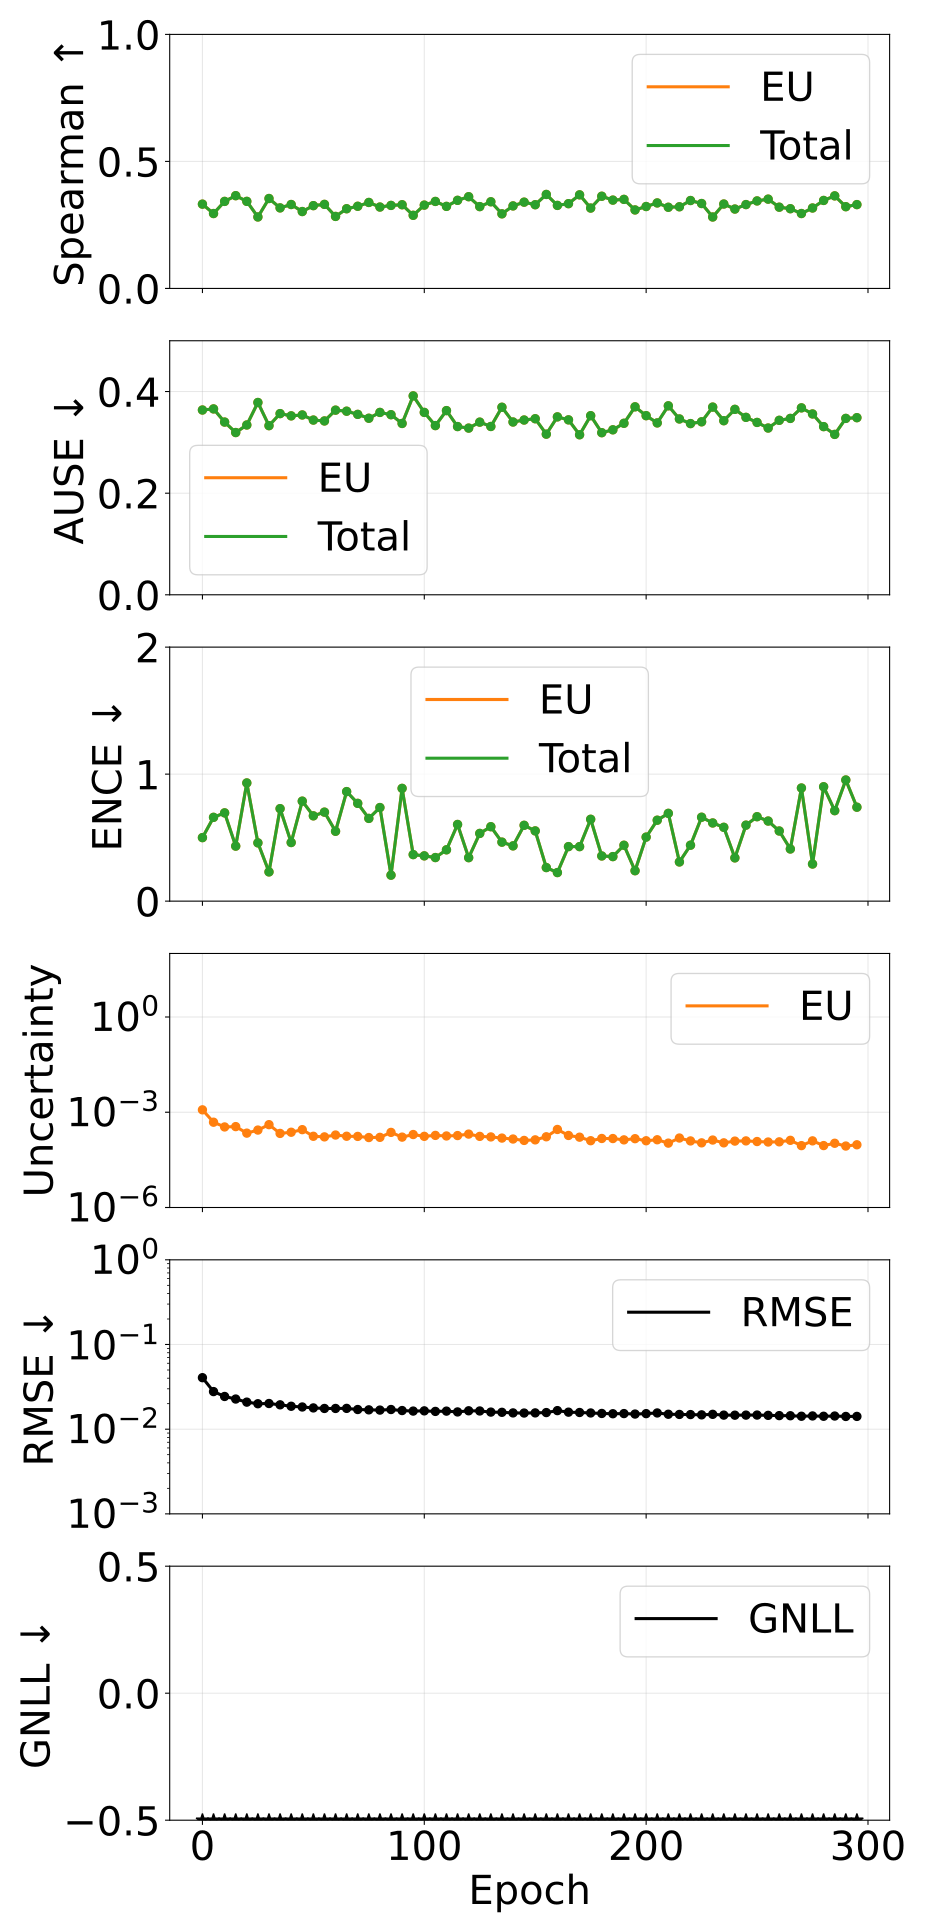

Source data for this figure (header and first rows):
epoch, pearson_aleatoric, pearson_epistemic, pearson_total, spearman_aleatoric, spearman_epistemic, spearman_total, ause_aleatoric, ause_epistemic, ause_total, ence_aleatoric, ence_epistemic, ence_total, magnitude_aleatoric, magnitude_epistemic, magnitude_total, rmse_e_atom, nll_energy
0, nan, 0.297, 0.297, nan, 0.3318, 0.3318, nan, 0.3637, 0.3637, nan, 0.5001, 0.5001, 0.0, 0.00119, 0.00119, 0.04056, -1.971
5, nan, 0.08621, 0.08621, nan, 0.2948, 0.2948, nan, 0.3658, 0.3658, nan, 0.6598, 0.6598, 0.0, 0.000485, 0.000485, 0.02779, -2.359
10, nan, 0.1039, 0.1039, nan, 0.3426, 0.3426, nan, 0.3399, 0.3399, nan, 0.6949, 0.6949, 0.0, 0.0003441, 0.0003441, 0.02434, -2.492
15, nan, 0.08117, 0.08117, nan, 0.3651, 0.3651, nan, 0.3193, 0.3193, nan, 0.4333, 0.4333, 0.0, 0.0003528, 0.0003528, 0.0227, -2.616
20, nan, 0.08194, 0.08194, nan, 0.3427, 0.3427, nan, 0.3342, 0.3342, nan, 0.9306, 0.9306, 0.0, 0.0002198, 0.0002198, 0.02086, -2.625
25, nan, 0.0798, 0.0798, nan, 0.2813, 0.2813, nan, 0.3785, 0.3785, nan, 0.4589, 0.4589, 0.0, 0.0002745, 0.0002745, 0.01997, -2.706
30, nan, 0.2756, 0.2756, nan, 0.354, 0.354, nan, 0.3329, 0.3329, nan, 0.2302, 0.2302, 0.0, 0.0004064, 0.0004064, 0.0201, -2.781
35, nan, 0.1433, 0.1433, nan, 0.317, 0.317, nan, 0.3566, 0.3566, nan, 0.7281, 0.7281, 0.0, 0.0002152, 0.0002152, 0.01939, -2.743
40, nan, 0.06068, 0.06068, nan, 0.3303, 0.3303, nan, 0.3522, 0.3522, nan, 0.4616, 0.4616, 0.0, 0.0002344, 0.0002344, 0.01865, -2.811
45, nan, 0.151, 0.151, nan, 0.3027, 0.3027, nan, 0.354, 0.354, nan, 0.7873, 0.7873, 0.0, 0.0002828, 0.0002828, 0.01828, -2.734
50, nan, 0.1499, 0.1499, nan, 0.3259, 0.3259, nan, 0.3439, 0.3439, nan, 0.6716, 0.6716, 0.0, 0.0001749, 0.0001749, 0.01783, -2.875
55, nan, 0.05266, 0.05266, nan, 0.3309, 0.3309, nan, 0.3422, 0.3422, nan, 0.7007, 0.7007, 0.0, 0.0001675, 0.0001675, 0.01757, -2.867
60, nan, 0.1331, 0.1331, nan, 0.2835, 0.2835, nan, 0.3634, 0.3634, nan, 0.5501, 0.5501, 0.0, 0.0001915, 0.0001915, 0.01757, -2.885
65, nan, 0.09675, 0.09675, nan, 0.3137, 0.3137, nan, 0.3614, 0.3614, nan, 0.8625, 0.8625, 0.0, 0.0001754, 0.0001754, 0.0176, -2.819
70, nan, 0.1699, 0.1699, nan, 0.3235, 0.3235, nan, 0.3551, 0.3551, nan, 0.7699, 0.7699, 0.0, 0.0001733, 0.0001733, 0.01707, -2.89
75, nan, 0.06664, 0.06664, nan, 0.3385, 0.3385, nan, 0.3475, 0.3475, nan, 0.6514, 0.6514, 0.0, 0.0001596, 0.0001596, 0.01691, -2.927
80, nan, 0.02325, 0.02325, nan, 0.3204, 0.3204, nan, 0.3589, 0.3589, nan, 0.7368, 0.7368, 0.0, 0.0001619, 0.0001619, 0.0168, -2.886
85, nan, 0.1118, 0.1118, nan, 0.3268, 0.3268, nan, 0.3544, 0.3544, nan, 0.2045, 0.2045, 0.0, 0.0002319, 0.0002319, 0.01707, -2.974
90, nan, 0.1253, 0.1253, nan, 0.3294, 0.3294, nan, 0.3372, 0.3372, nan, 0.8879, 0.8879, 0.0, 0.0001646, 0.0001646, 0.01659, -2.881
95, nan, 0.07403, 0.07403, nan, 0.2879, 0.2879, nan, 0.3915, 0.3915, nan, 0.3664, 0.3664, 0.0, 0.0001986, 0.0001986, 0.01636, -3
100, nan, 0.04803, 0.04803, nan, 0.328, 0.328, nan, 0.359, 0.359, nan, 0.3566, 0.3566, 0.0, 0.0001743, 0.0001743, 0.01646, -2.993
105, nan, 0.04737, 0.04737, nan, 0.3425, 0.3425, nan, 0.333, 0.333, nan, 0.3432, 0.3432, 0.0, 0.0001865, 0.0001865, 0.01621, -3.027
110, nan, 0.08126, 0.08126, nan, 0.323, 0.323, nan, 0.3625, 0.3625, nan, 0.4041, 0.4041, 0.0, 0.000179, 0.000179, 0.01634, -2.99
115, nan, 0.108, 0.108, nan, 0.3468, 0.3468, nan, 0.3311, 0.3311, nan, 0.6036, 0.6036, 0.0, 0.0001843, 0.0001843, 0.01598, -3.011
120, nan, 0.1228, 0.1228, nan, 0.3611, 0.3611, nan, 0.3281, 0.3281, nan, 0.3423, 0.3423, 0.0, 0.000205, 0.000205, 0.01649, -3.023
125, nan, 0.1523, 0.1523, nan, 0.3221, 0.3221, nan, 0.3398, 0.3398, nan, 0.5332, 0.5332, 0.0, 0.0001737, 0.0001737, 0.01641, -2.992
130, nan, 0.1248, 0.1248, nan, 0.3411, 0.3411, nan, 0.3313, 0.3313, nan, 0.586, 0.586, 0.0, 0.0001669, 0.0001669, 0.01591, -3.035
135, nan, 0.1119, 0.1119, nan, 0.2937, 0.2937, nan, 0.3691, 0.3691, nan, 0.4646, 0.4646, 0.0, 0.0001535, 0.0001535, 0.01582, -3.04
140, nan, 0.09856, 0.09856, nan, 0.3249, 0.3249, nan, 0.3401, 0.3401, nan, 0.4352, 0.4352, 0.0, 0.0001434, 0.0001434, 0.01556, -3.086
145, nan, 0.06672, 0.06672, nan, 0.3396, 0.3396, nan, 0.344, 0.344, nan, 0.5971, 0.5971, 0.0, 0.0001295, 0.0001295, 0.01551, -3.042
150, nan, 0.04761, 0.04761, nan, 0.3295, 0.3295, nan, 0.3465, 0.3465, nan, 0.553, 0.553, 0.0, 0.0001349, 0.0001349, 0.01557, -3.045
155, nan, 0.07743, 0.07743, nan, 0.37, 0.37, nan, 0.3162, 0.3162, nan, 0.2644, 0.2644, 0.0, 0.0001688, 0.0001688, 0.01571, -3.148
160, nan, 0.07434, 0.07434, nan, 0.3268, 0.3268, nan, 0.3502, 0.3502, nan, 0.225, 0.225, 0.0, 0.0002868, 0.0002868, 0.01656, -3.037
165, nan, 0.1001, 0.1001, nan, 0.3337, 0.3337, nan, 0.3443, 0.3443, nan, 0.4294, 0.4294, 0.0, 0.0001856, 0.0001856, 0.01588, -3.055
170, nan, 0.0861, 0.0861, nan, 0.3684, 0.3684, nan, 0.315, 0.315, nan, 0.4292, 0.4292, 0.0, 0.0001639, 0.0001639, 0.01574, -3.112
175, nan, 0.03864, 0.03864, nan, 0.3164, 0.3164, nan, 0.3525, 0.3525, nan, 0.6445, 0.6445, 0.0, 0.0001269, 0.0001269, 0.01554, -3.022
180, nan, 0.05689, 0.05689, nan, 0.363, 0.363, nan, 0.319, 0.319, nan, 0.3557, 0.3557, 0.0, 0.0001492, 0.0001492, 0.01533, -3.152
185, nan, 0.05856, 0.05856, nan, 0.3477, 0.3477, nan, 0.3247, 0.3247, nan, 0.3507, 0.3507, 0.0, 0.0001485, 0.0001485, 0.01522, -3.15
190, nan, 0.1131, 0.1131, nan, 0.3506, 0.3506, nan, 0.3376, 0.3376, nan, 0.4401, 0.4401, 0.0, 0.0001349, 0.0001349, 0.01528, -3.121
195, nan, 0.09909, 0.09909, nan, 0.309, 0.309, nan, 0.37, 0.37, nan, 0.2396, 0.2396, 0.0, 0.0001469, 0.0001469, 0.01509, -3.153
200, nan, 0.0513, 0.0513, nan, 0.3225, 0.3225, nan, 0.3525, 0.3525, nan, 0.5041, 0.5041, 0.0, 0.0001264, 0.0001264, 0.01526, -3.108
205, nan, 0.07208, 0.07208, nan, 0.3366, 0.3366, nan, 0.3383, 0.3383, nan, 0.6372, 0.6372, 0.0, 0.0001359, 0.0001359, 0.01554, -3.034
210, nan, 0.08111, 0.08111, nan, 0.3195, 0.3195, nan, 0.3719, 0.3719, nan, 0.6912, 0.6912, 0.0, 0.0001065, 0.0001065, 0.01501, -3.083
215, nan, 0.07645, 0.07645, nan, 0.3214, 0.3214, nan, 0.3461, 0.3461, nan, 0.3085, 0.3085, 0.0, 0.0001542, 0.0001542, 0.01493, -3.154
220, nan, 0.04828, 0.04828, nan, 0.3461, 0.3461, nan, 0.337, 0.337, nan, 0.4405, 0.4405, 0.0, 0.0001249, 0.0001249, 0.01487, -3.155
225, nan, 0.1216, 0.1216, nan, 0.3343, 0.3343, nan, 0.3405, 0.3405, nan, 0.6607, 0.6607, 0.0, 0.0001087, 0.0001087, 0.01476, -3.149
230, nan, 0.07102, 0.07102, nan, 0.2812, 0.2812, nan, 0.3694, 0.3694, nan, 0.6155, 0.6155, 0.0, 0.0001332, 0.0001332, 0.01497, -3.058
235, nan, 0.04802, 0.04802, nan, 0.3323, 0.3323, nan, 0.3426, 0.3426, nan, 0.5813, 0.5813, 0.0, 0.0001086, 0.0001086, 0.01466, -3.14
240, nan, 0.04283, 0.04283, nan, 0.3125, 0.3125, nan, 0.365, 0.365, nan, 0.3407, 0.3407, 0.0, 0.0001233, 0.0001233, 0.01463, -3.173
245, nan, 0.02839, 0.02839, nan, 0.3301, 0.3301, nan, 0.3492, 0.3492, nan, 0.5983, 0.5983, 0.0, 0.0001251, 0.0001251, 0.01466, -3.087
250, nan, 0.03291, 0.03291, nan, 0.3445, 0.3445, nan, 0.3392, 0.3392, nan, 0.6648, 0.6648, 0.0, 0.0001196, 0.0001196, 0.01468, -3.1
255, nan, 0.07595, 0.07595, nan, 0.3515, 0.3515, nan, 0.3282, 0.3282, nan, 0.6306, 0.6306, 0.0, 0.0001154, 0.0001154, 0.01456, -3.17
260, nan, 0.0953, 0.0953, nan, 0.3198, 0.3198, nan, 0.3434, 0.3434, nan, 0.5522, 0.5522, 0.0, 0.0001168, 0.0001168, 0.01446, -3.181
265, nan, 0.0563, 0.0563, nan, 0.3138, 0.3138, nan, 0.3471, 0.3471, nan, 0.4107, 0.4107, 0.0, 0.0001304, 0.0001304, 0.01441, -3.187
270, nan, 0.04017, 0.04017, nan, 0.2949, 0.2949, nan, 0.3679, 0.3679, nan, 0.8907, 0.8907, 0.0, 8.8838455811117e-05, 8.8838455811117e-05, 0.01422, -3.078
275, nan, 0.0244, 0.0244, nan, 0.3166, 0.3166, nan, 0.3559, 0.3559, nan, 0.2923, 0.2923, 0.0, 0.0001255, 0.0001255, 0.01433, -3.177
280, nan, 0.1793, 0.1793, nan, 0.3464, 0.3464, nan, 0.331, 0.331, nan, 0.9006, 0.9006, 0.0, 8.913639301642319e-05, 8.913639301642319e-05, 0.01421, -3.16
285, nan, 0.03769, 0.03769, nan, 0.3644, 0.3644, nan, 0.3157, 0.3157, nan, 0.7124, 0.7124, 0.0, 0.0001054, 0.0001054, 0.0143, -3.169
290, nan, 0.0231, 0.0231, nan, 0.3218, 0.3218, nan, 0.3472, 0.3472, nan, 0.9538, 0.9538, 0.0, 8.621930026668678e-05, 8.621930026668678e-05, 0.01414, -3.048
295, nan, 0.114, 0.114, nan, 0.33, 0.33, nan, 0.3486, 0.3486, nan, 0.7397, 0.7397, 0.0, 9.447013136109718e-05, 9.447013136109718e-05, 0.01415, -3.188
